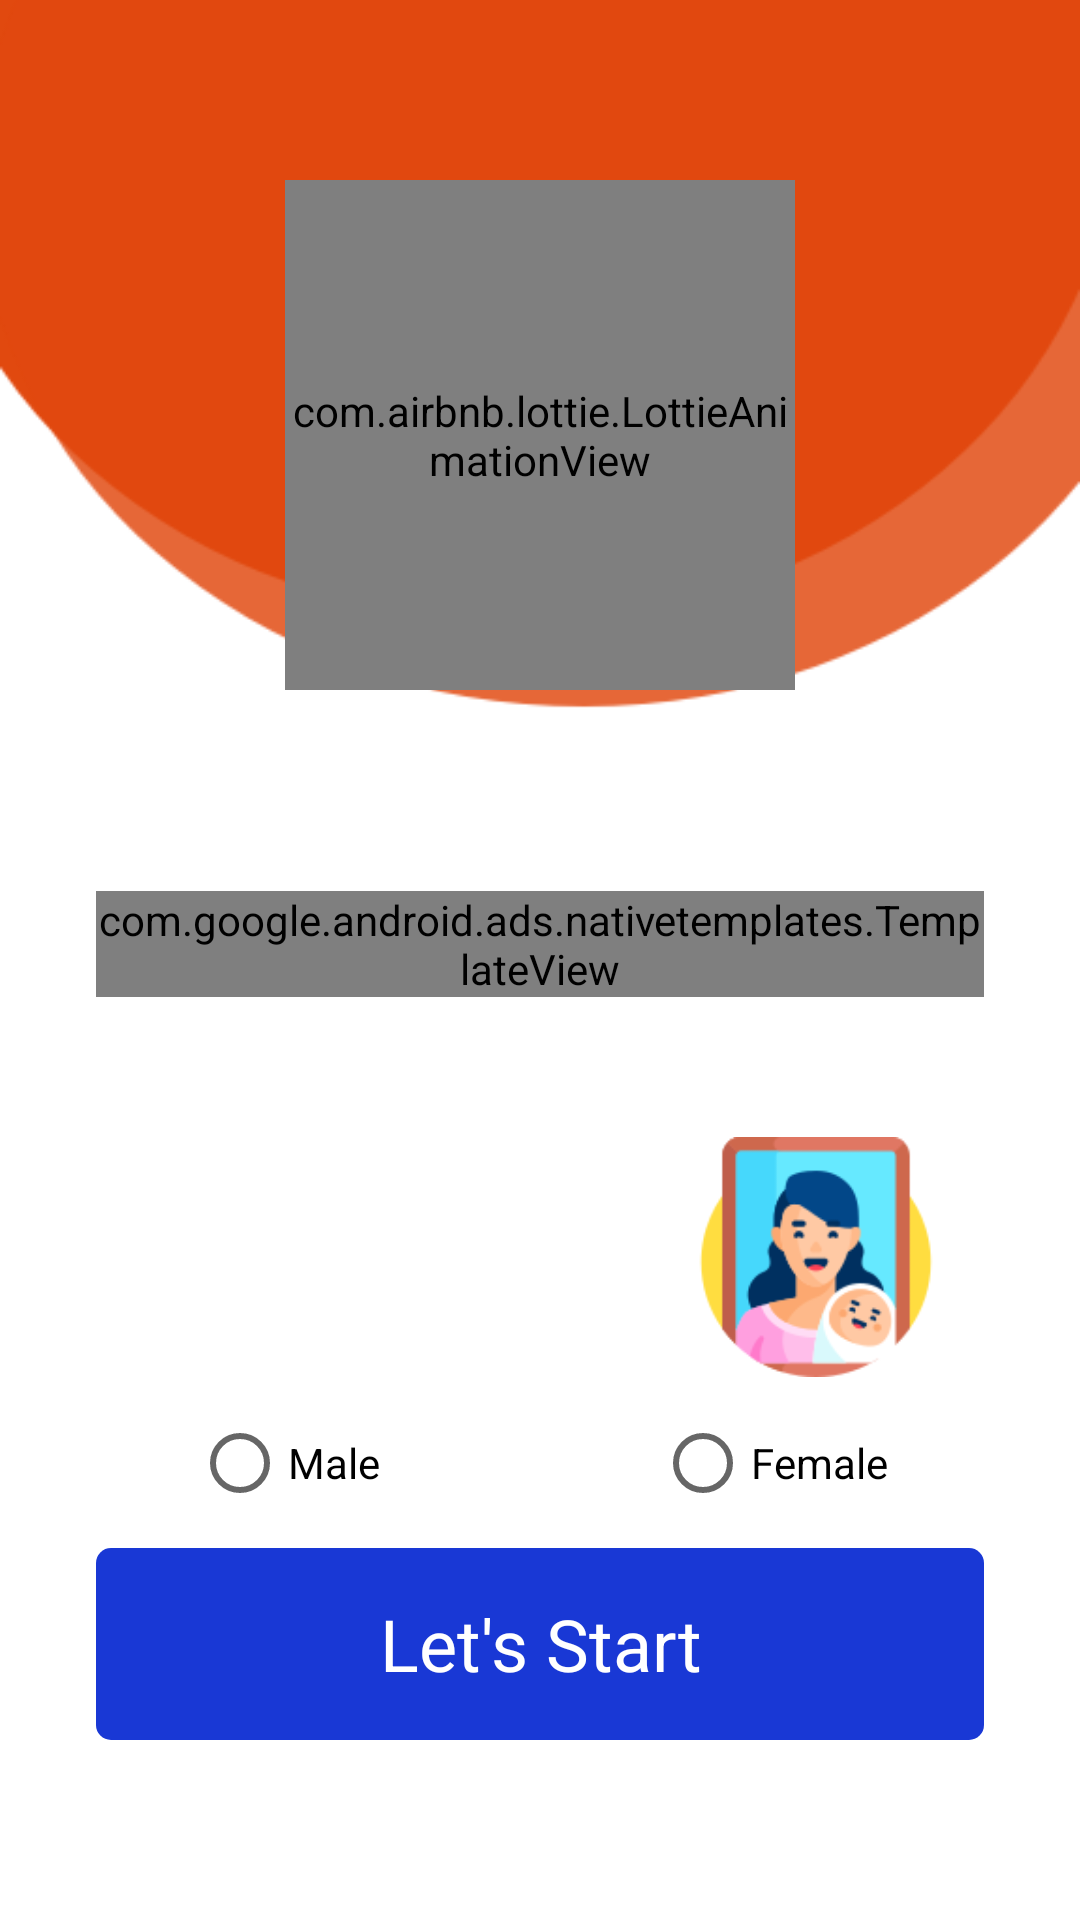

The Android layout XML behind this screen, and the referenced resources:
<!-- AndroidManifest.xml: application theme Theme.RandomVideoCalling -->
<!-- res/layout/activity_gender.xml -->
<?xml version="1.0" encoding="utf-8"?>
<androidx.constraintlayout.widget.ConstraintLayout xmlns:android="http://schemas.android.com/apk/res/android"
    xmlns:app="http://schemas.android.com/apk/res-auto"
    xmlns:tools="http://schemas.android.com/tools"
    android:layout_width="match_parent"
    android:layout_height="match_parent"
    tools:context=".Activity.GenderActivity"
    android:background="@drawable/main_back">

    <com.airbnb.lottie.LottieAnimationView
        android:id="@+id/lottieAnimationView1"
        android:layout_width="170dp"
        android:layout_height="170dp"
        app:layout_constraintEnd_toEndOf="parent"
        app:layout_constraintStart_toStartOf="parent"
        app:layout_constraintTop_toTopOf="parent"
        app:lottie_autoPlay="true"
        android:layout_marginTop="60dp"
        app:lottie_loop="true"
        app:lottie_rawRes="@raw/love_floting" />


    <com.google.android.ads.nativetemplates.TemplateView
        android:id="@+id/my_template"
        android:layout_width="match_parent"
        android:layout_height="wrap_content"
        android:layout_marginTop="20dp"
        android:layout_marginLeft="32dp"
        android:layout_marginRight="32dp"
        app:gnt_template_type="@layout/gnt_small_template_view"
        app:layout_constraintBottom_toTopOf="@+id/imageView3"
        app:layout_constraintEnd_toEndOf="parent"
        app:layout_constraintStart_toStartOf="parent"
        app:layout_constraintTop_toBottomOf="@+id/lottieAnimationView1" />


    <ImageView
        android:id="@+id/imageView3"
        android:layout_width="80dp"
        android:layout_height="80dp"
        android:layout_marginStart="56dp"
        android:src="@drawable/man"
        app:layout_constraintBottom_toTopOf="@+id/linearLayout"
        app:layout_constraintStart_toStartOf="parent"
        app:layout_constraintTop_toTopOf="parent"
        app:layout_constraintVertical_bias="0.869" />

    <ImageView
        android:id="@+id/imageView6"
        android:layout_width="80dp"
        android:layout_height="80dp"
        android:layout_marginRight="48dp"
        android:src="@drawable/fffff"
        app:layout_constraintBottom_toBottomOf="@+id/imageView3"
        app:layout_constraintEnd_toEndOf="parent"
        app:layout_constraintTop_toTopOf="@+id/imageView3" />

    <LinearLayout
        android:id="@+id/linearLayout"
        android:layout_width="match_parent"
        android:layout_height="64dp"
        android:layout_marginLeft="32dp"
        android:layout_marginRight="32dp"
        android:layout_marginBottom="60dp"
        android:background="@drawable/white_rounded_bg"
        android:gravity="center"
        app:layout_constraintBottom_toBottomOf="parent"
        app:layout_constraintEnd_toEndOf="parent"
        app:layout_constraintStart_toStartOf="parent">

        <TextView
            android:layout_width="match_parent"
            android:layout_height="match_parent"
            android:layout_gravity="center"
            android:gravity="center"
            android:text="Let's Start"
            android:textColor="@color/white"
            android:textSize="24dp" />

    </LinearLayout>


    <RadioGroup
        android:id="@+id/radioGroup"
        android:layout_width="match_parent"
        android:layout_height="wrap_content"
        android:layout_marginLeft="32dp"
        android:layout_marginRight="32dp"
        android:orientation="horizontal"
        app:layout_constraintBottom_toTopOf="@+id/linearLayout"
        app:layout_constraintEnd_toEndOf="@+id/imageView6"
        app:layout_constraintStart_toStartOf="@+id/imageView3"
        app:layout_constraintTop_toBottomOf="@+id/imageView3">

        <RadioButton
            android:id="@+id/maleButton"
            android:layout_width="wrap_content"
            android:layout_height="wrap_content"
            android:layout_marginLeft="32dp"
            android:layout_weight="1"
            android:backgroundTint="@color/primiry"
            android:text="Male"

            />

        <RadioButton
            android:id="@+id/femaleButton"
            android:layout_width="wrap_content"
            android:layout_height="wrap_content"
            android:layout_gravity="center"
            android:layout_marginRight="32dp"
            android:backgroundTint="@color/primiry"
            android:text="Female"

            />
    </RadioGroup>

</androidx.constraintlayout.widget.ConstraintLayout>
<!-- resources referenced by this layout -->
<resources>
  <color name="primiry">#1938D5</color>
  <color name="white">#FFFFFFFF</color>
  <!-- drawable fffff: png bitmap (drawable, 8612 bytes) -->
  <!-- drawable main_back: png bitmap (drawable, 14777 bytes) -->
  <!-- drawable white_rounded_bg (drawable) -->
  <?xml version="1.0" encoding="utf-8"?>
  <shape xmlns:android="http://schemas.android.com/apk/res/android">
  <solid android:color="@color/primiry"/>
      <corners android:radius="5dp"/>
  </shape>
  <style name="Theme.RandomVideoCalling" parent="Theme.MaterialComponents.DayNight.NoActionBar">
          
          <item name="colorPrimary">@color/primiry</item>
          <item name="colorPrimaryVariant">@color/primiry</item>
          <item name="colorOnPrimary">@color/white</item>
          
          <item name="colorSecondary">@color/teal_200</item>
          <item name="colorSecondaryVariant">@color/teal_700</item>
          <item name="colorOnSecondary">@color/black</item>
          
          <item name="android:statusBarColor" tools:targetApi="l">?attr/colorPrimaryVariant</item>
          
      </style>
  <color name="teal_200">#FF03DAC5</color>
  <color name="teal_700">#FF018786</color>
  <color name="black">#FF000000</color>
</resources>
